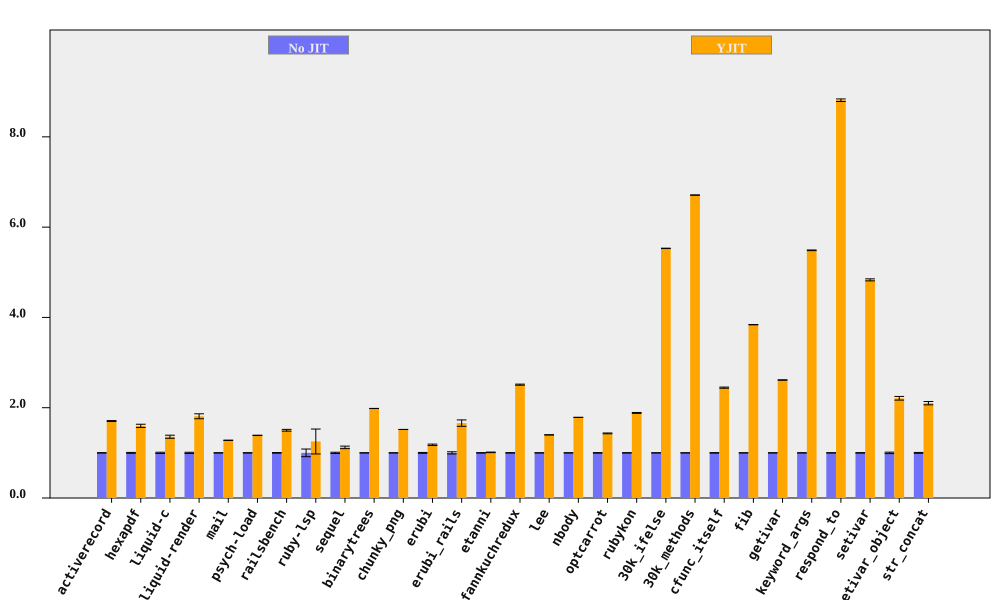

The table this chart was drawn from, first rows:
bench, No JIT (ms), No JIT RSD, YJIT (ms), YJIT RSD, YJIT spd, YJIT spd RSD, % in YJIT
activerecord, 182, 0.3563, 106.8, 0.502, 1.705, 0.6156, 89.77
hexapdf, 3180, 0.9916, 1990, 1.989, 1.598, 2.223, 88.65
liquid-c, 79.72, 1.405, 58.74, 2.087, 1.357, 2.516, 93.09
liquid-render, 198.7, 1.314, 109.8, 2.717, 1.81, 3.018, 87.6
mail, 167.7, 0.1444, 131.2, 0.274, 1.278, 0.3097, 99.06
psych-load, 2508, 0.2842, 1808, 0.03175, 1.387, 0.286, 99.99
railsbench, 2777, 0.69, 1850, 1.112, 1.501, 1.309, 93.33
ruby-lsp, 82.29, 8.463, 65.74, 20.37, 1.252, 22.06, 69.64
sequel, 161.9, 1.39, 144.4, 2.072, 1.121, 2.495, 82.39
binarytrees, 461.9, 0.03986, 232.9, 0.06455, 1.983, 0.07586, 100
chunky_png, 946.9, 0.05181, 623.6, 0.06386, 1.518, 0.08223, 100
erubi, 296.3, 0.9268, 251.5, 0.9899, 1.178, 1.356, 100
erubi_rails, 26.09, 2.42, 15.73, 3.534, 1.659, 4.283, 92.07
etanni, 406.5, 0.4252, 402, 0.4562, 1.011, 0.6236, 7.029
fannkuchredux, 2127, 0.4784, 847.4, 0.06834, 2.51, 0.4833, 90.2
lee, 1235, 0.1188, 883.1, 0.1067, 1.398, 0.1597, 99.97
nbody, 134.4, 0.08501, 75.24, 0.06074, 1.786, 0.1045, 100
optcarrot, 8579, 0.5508, 5994, 0.3014, 1.431, 0.6279, 96.62
rubykon, 12741, 0.4021, 6760, 0.3461, 1.885, 0.5306, 99.77
30k_ifelse, 2340, 0.008668, 423.1, 0.07459, 5.53, 0.0751, 99.99
30k_methods, 6409, 0.02698, 955.2, 0.04138, 6.71, 0.0494, 100
cfunc_itself, 104, 0.5067, 42.57, 0.1361, 2.444, 0.5247, 100
fib, 238.7, 0.05159, 62.16, 0.04627, 3.839, 0.0693, 100
getivar, 119.7, 0.1107, 45.82, 0.1275, 2.614, 0.1689, 95.53
keyword_args, 291.9, 0.0877, 53.2, 0.1055, 5.487, 0.1372, 100
respond_to, 269.8, 0.2444, 30.62, 0.2043, 8.812, 0.3185, 100
setivar, 72.07, 0.4594, 14.91, 0.07598, 4.832, 0.4656, 98.43
setivar_object, 104.1, 1.595, 47.12, 0.9052, 2.209, 1.834, 95.18
str_concat, 88.34, 0.9335, 42.06, 1.485, 2.101, 1.754, 99.62
